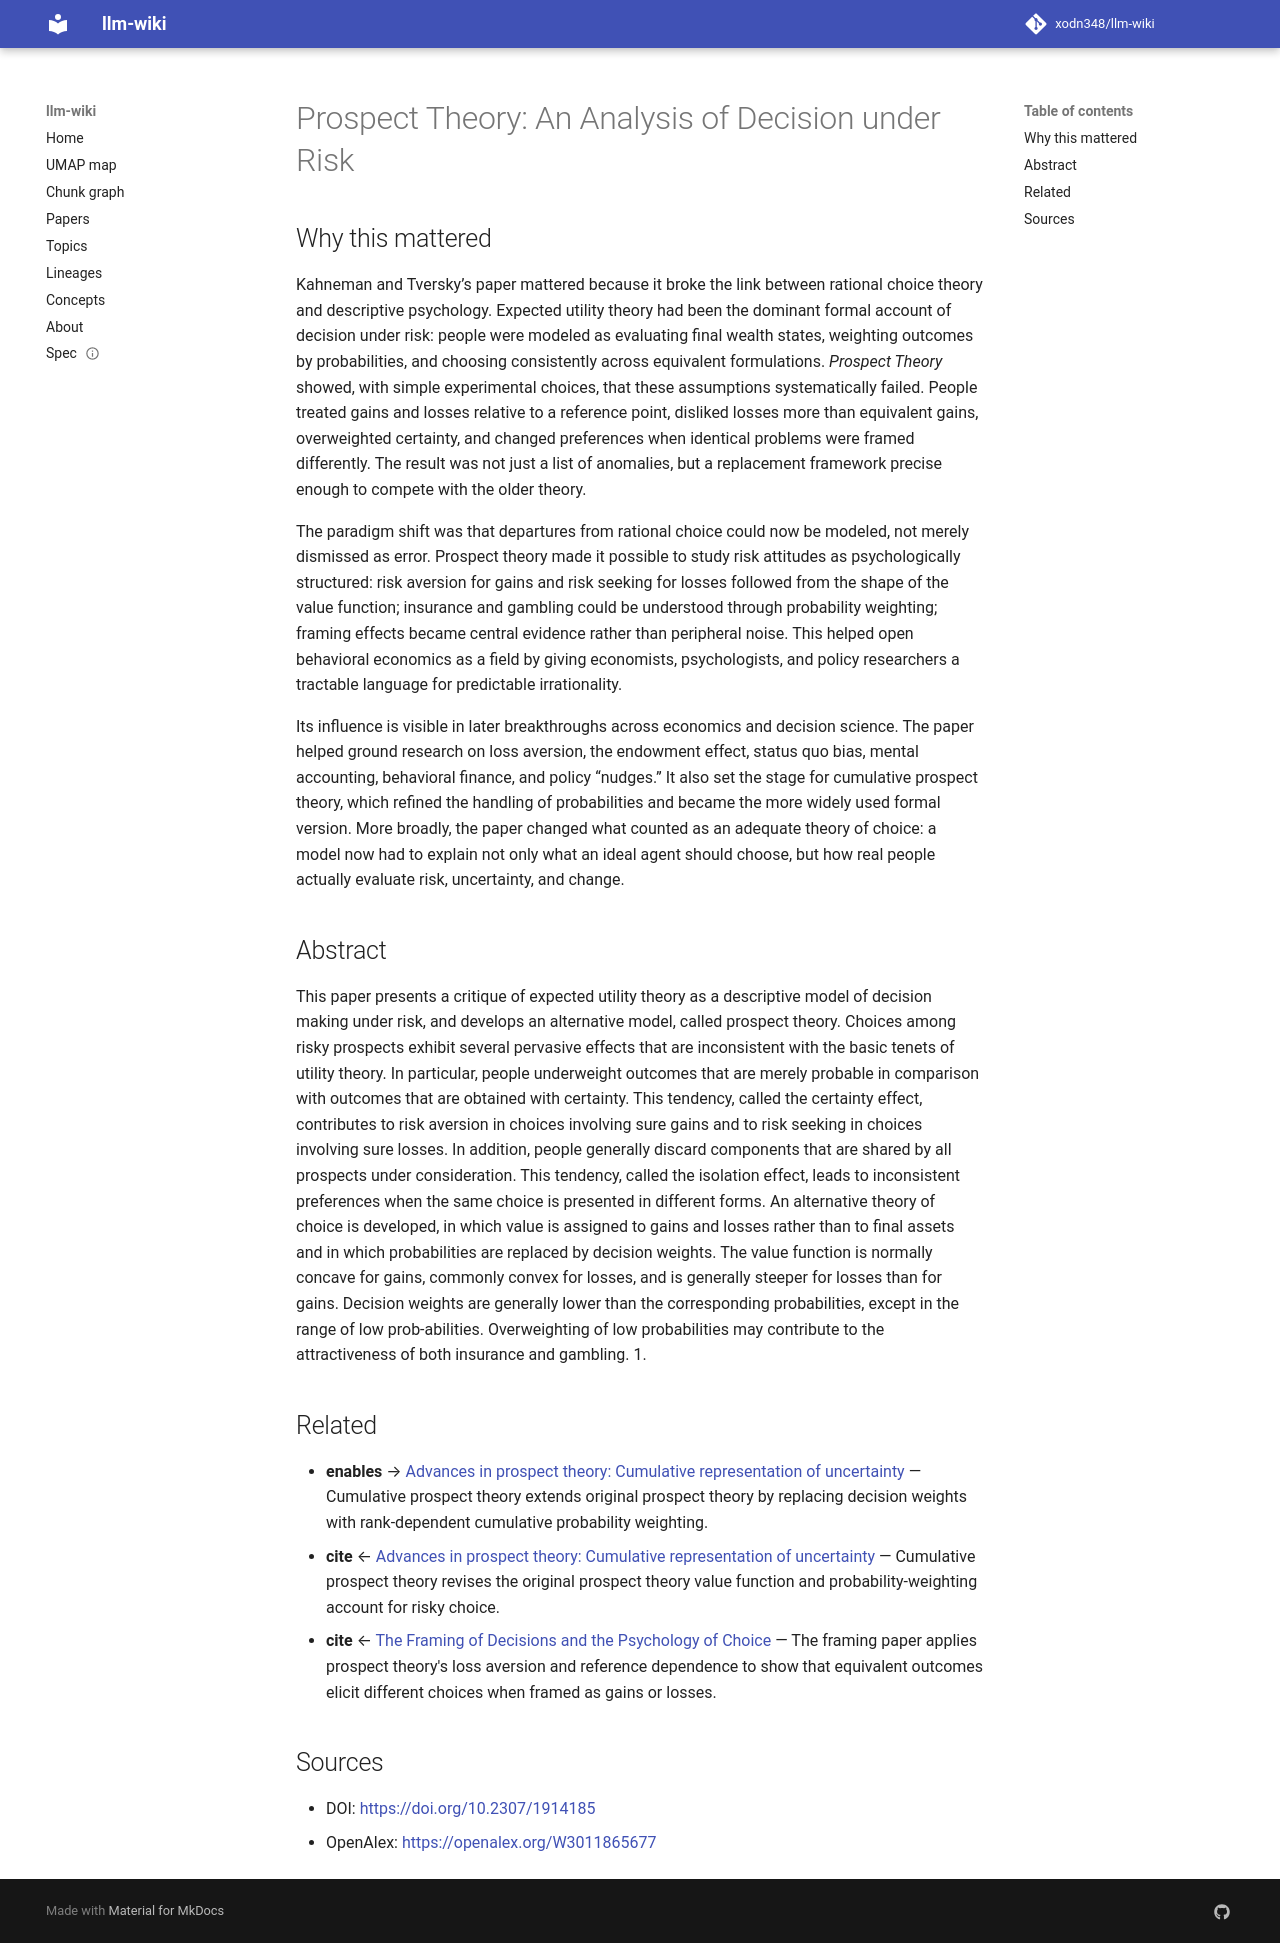

repository: xodn348/llm-wiki · page: paper/10_2307_1914185/index.html · generator: mkdocs

---
title: 'Prospect Theory: An Analysis of Decision under Risk'
doi: 10.2307/1914185
openalex_id: https://openalex.org/W3011865677
year: 1979
venue: Econometrica
authors: Daniel Kahneman, Amos Tversky
citations: 46677
fleming_tier: true
concepts:
- Decision theory
- Economics
- Prospect theory
- Econometrics
- Mathematical economics
- Microeconomics
---

# Prospect Theory: An Analysis of Decision under Risk

## Why this mattered

Kahneman and Tversky’s paper mattered because it broke the link between rational choice theory and descriptive psychology. Expected utility theory had been the dominant formal account of decision under risk: people were modeled as evaluating final wealth states, weighting outcomes by probabilities, and choosing consistently across equivalent formulations. *Prospect Theory* showed, with simple experimental choices, that these assumptions systematically failed. People treated gains and losses relative to a reference point, disliked losses more than equivalent gains, overweighted certainty, and changed preferences when identical problems were framed differently. The result was not just a list of anomalies, but a replacement framework precise enough to compete with the older theory.

The paradigm shift was that departures from rational choice could now be modeled, not merely dismissed as error. Prospect theory made it possible to study risk attitudes as psychologically structured: risk aversion for gains and risk seeking for losses followed from the shape of the value function; insurance and gambling could be understood through probability weighting; framing effects became central evidence rather than peripheral noise. This helped open behavioral economics as a field by giving economists, psychologists, and policy researchers a tractable language for predictable irrationality.

Its influence is visible in later breakthroughs across economics and decision science. The paper helped ground research on loss aversion, the endowment effect, status quo bias, mental accounting, behavioral finance, and policy “nudges.” It also set the stage for cumulative prospect theory, which refined the handling of probabilities and became the more widely used formal version. More broadly, the paper changed what counted as an adequate theory of choice: a model now had to explain not only what an ideal agent should choose, but how real people actually evaluate risk, uncertainty, and change.

## Abstract

This paper presents a critique of expected utility theory as a descriptive model of decision making under risk, and develops an alternative model, called prospect theory. Choices among risky prospects exhibit several pervasive effects that are inconsistent with the basic tenets of utility theory. In particular, people underweight outcomes that are merely probable in comparison with outcomes that are obtained with certainty. This tendency, called the certainty effect, contributes to risk aversion in choices involving sure gains and to risk seeking in choices involving sure losses. In addition, people generally discard components that are shared by all prospects under consideration. This tendency, called the isolation effect, leads to inconsistent preferences when the same choice is presented in different forms. An alternative theory of choice is developed, in which value is assigned to gains and losses rather than to final assets and in which probabilities are replaced by decision weights. The value function is normally concave for gains, commonly convex for losses, and is generally steeper for losses than for gains. Decision weights are generally lower than the corresponding probabilities, except in the range of low prob-abilities. Overweighting of low probabilities may contribute to the attractiveness of both insurance and gambling. 1.


## Related

- **enables** → [Advances in prospect theory: Cumulative representation of uncertainty](10_1007_bf00122574.md) — Cumulative prospect theory extends original prospect theory by replacing decision weights with rank-dependent cumulative probability weighting.
- **cite** ← [Advances in prospect theory: Cumulative representation of uncertainty](10_1007_bf00122574.md) — Cumulative prospect theory revises the original prospect theory value function and probability-weighting account for risky choice.
- **cite** ← [The Framing of Decisions and the Psychology of Choice](10_1126_science_7455683.md) — The framing paper applies prospect theory's loss aversion and reference dependence to show that equivalent outcomes elicit different choices when framed as gains or losses.


## Sources

- DOI: [https://doi.org/10.2307/1914185](https://doi.org/10.2307/1914185)
- OpenAlex: [https://openalex.org/W3011865677](https://openalex.org/W3011865677)
